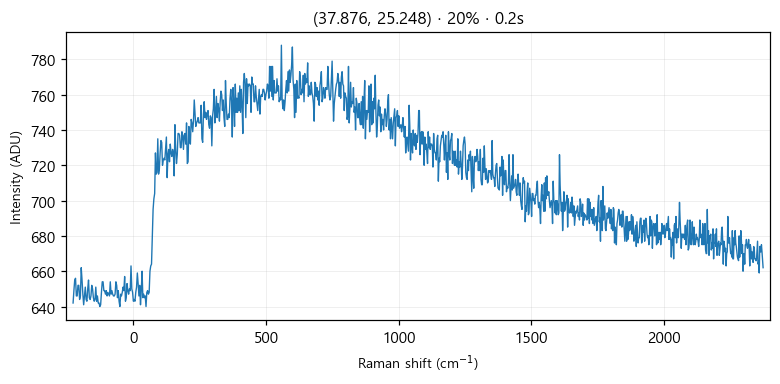

Data behind this chart, as committed beside it:
# laser_power_pct, 20
# exposure_time, 0.2
# laser_nm, 532
# mode, single
pixel, raman_shift_cm-1, wavelength_nm, intensity
0, -227.1, 525.7, 642
1, -224, 525.8, 649
2, -220.9, 525.8, 655
3, -217.9, 525.9, 656
4, -214.8, 526, 646
5, -211.7, 526.1, 646
6, -208.7, 526.2, 652
7, -205.6, 526.3, 652
8, -202.5, 526.3, 644
9, -199.5, 526.4, 646
10, -196.4, 526.5, 662
11, -193.3, 526.6, 655
12, -190.3, 526.7, 647
13, -187.2, 526.8, 641
14, -184.2, 526.9, 646
15, -181.1, 526.9, 651
16, -178.1, 527, 644
17, -175, 527.1, 643
18, -171.9, 527.2, 650
19, -168.9, 527.3, 655
20, -165.8, 527.4, 645
21, -162.8, 527.5, 644
22, -159.7, 527.5, 646
23, -156.7, 527.6, 652
24, -153.6, 527.7, 650
25, -150.6, 527.8, 645
26, -147.6, 527.9, 643
27, -144.5, 528, 644
28, -141.5, 528, 651
29, -138.4, 528.1, 643
30, -135.4, 528.2, 646
31, -132.4, 528.3, 642
32, -129.3, 528.4, 642
33, -126.3, 528.5, 640
34, -123.2, 528.6, 641
35, -120.2, 528.6, 648
36, -117.2, 528.7, 654
37, -114.1, 528.8, 654
38, -111.1, 528.9, 649
39, -108.1, 529, 649
40, -105.1, 529.1, 647
41, -102, 529.1, 649
42, -99.01, 529.2, 646
43, -95.99, 529.3, 648
44, -92.97, 529.4, 647
45, -89.94, 529.5, 646
46, -86.92, 529.6, 654
47, -83.91, 529.7, 647
48, -80.89, 529.7, 649
49, -77.87, 529.8, 647
50, -74.86, 529.9, 646
51, -71.84, 530, 646
52, -68.83, 530.1, 647
53, -65.82, 530.2, 654
54, -62.81, 530.2, 652
55, -59.8, 530.3, 645
... 968 more rows
